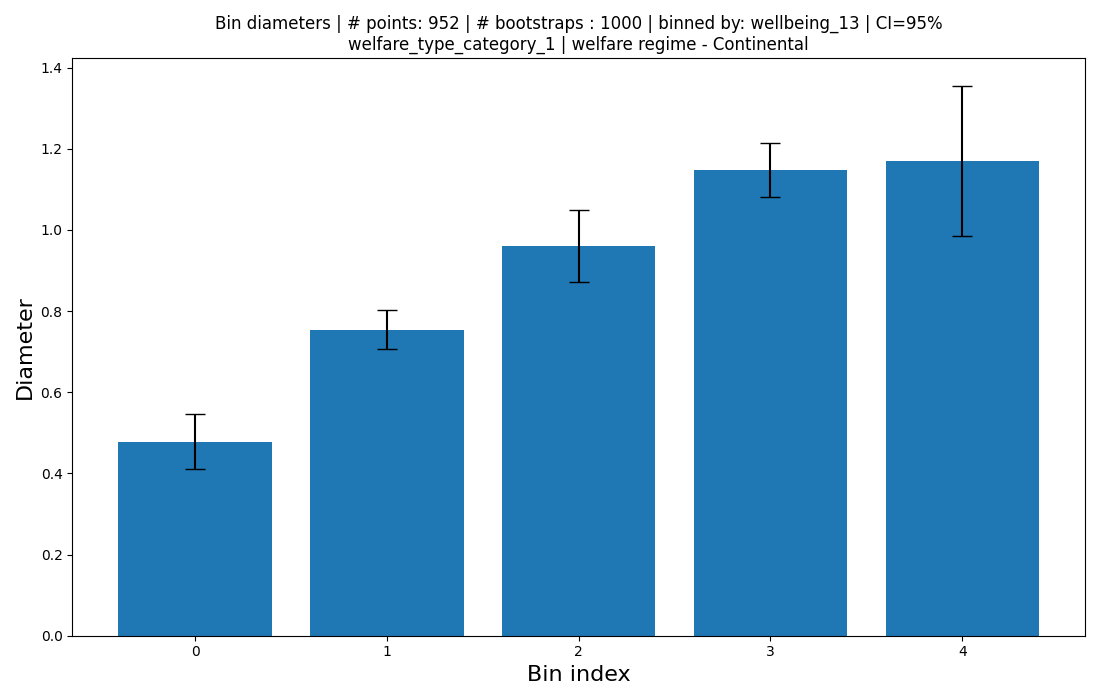

Source data for this figure (header and first rows):
bin_size, diameter, ci_low, ci_high, bin_range
263, 0.4778, 0.4099, 0.5457, 0.008129925927869397->0.2020471252458123…
422, 0.7546, 0.7071, 0.8021, 0.20204712524581236->0.3949995623780939
179, 0.9605, 0.8718, 1.049, 0.3949995623780939->0.5879519995103755
70, 1.149, 1.082, 1.215, 0.5879519995103755->0.780904436642657
18, 1.17, 0.9841, 1.355, 0.780904436642657->0.9738568737749386
